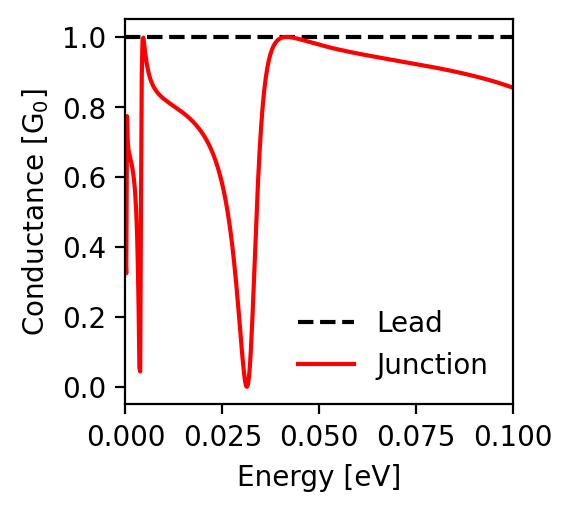

Source data for this figure (header and first rows):
energy; conductance_lead; conductance_junction
-0.1; 1.0; 0.855
-0.0998; 1.0; 0.856
-0.0996; 1.0; 0.857
-0.0994; 1.0; 0.857
-0.0992; 1.0; 0.858
-0.099; 1.0; 0.859
-0.0988; 1.0; 0.86
-0.0986; 1.0; 0.86
-0.0984; 1.0; 0.861
-0.0982; 1.0; 0.862
-0.098; 1.0; 0.863
-0.0978; 1.0; 0.863
-0.0976; 1.0; 0.864
-0.0974; 1.0; 0.865
-0.0972; 1.0; 0.866
-0.097; 1.0; 0.866
-0.0968; 1.0; 0.867
-0.0966; 1.0; 0.868
-0.0964; 1.0; 0.868
-0.0962; 1.0; 0.869
-0.096; 1.0; 0.87
-0.0958; 1.0; 0.87
-0.0956; 1.0; 0.871
-0.0954; 1.0; 0.872
-0.0952; 1.0; 0.872
-0.095; 1.0; 0.873
-0.0948; 1.0; 0.874
-0.0946; 1.0; 0.874
-0.0944; 1.0; 0.875
-0.0942; 1.0; 0.876
-0.094; 1.0; 0.876
-0.0938; 1.0; 0.877
-0.0936; 1.0; 0.878
-0.0934; 1.0; 0.878
-0.0932; 1.0; 0.879
-0.093; 1.0; 0.879
-0.0928; 1.0; 0.88
-0.0926; 1.0; 0.881
-0.0924; 1.0; 0.881
-0.0922; 1.0; 0.882
-0.092; 1.0; 0.882
-0.0918; 1.0; 0.883
-0.0916; 1.0; 0.884
-0.0914; 1.0; 0.884
-0.0912; 1.0; 0.885
-0.091; 1.0; 0.885
-0.0908; 1.0; 0.886
-0.0906; 1.0; 0.887
-0.0904; 1.0; 0.887
-0.0902; 1.0; 0.888
-0.09; 1.0; 0.888
-0.0898; 1.0; 0.889
-0.0896; 1.0; 0.889
-0.0894; 1.0; 0.89
-0.0892; 1.0; 0.89
-0.089; 1.0; 0.891
-0.0888; 1.0; 0.891
-0.0886; 1.0; 0.892
-0.0884; 1.0; 0.893
-0.0882; 1.0; 0.893
... 941 more rows
